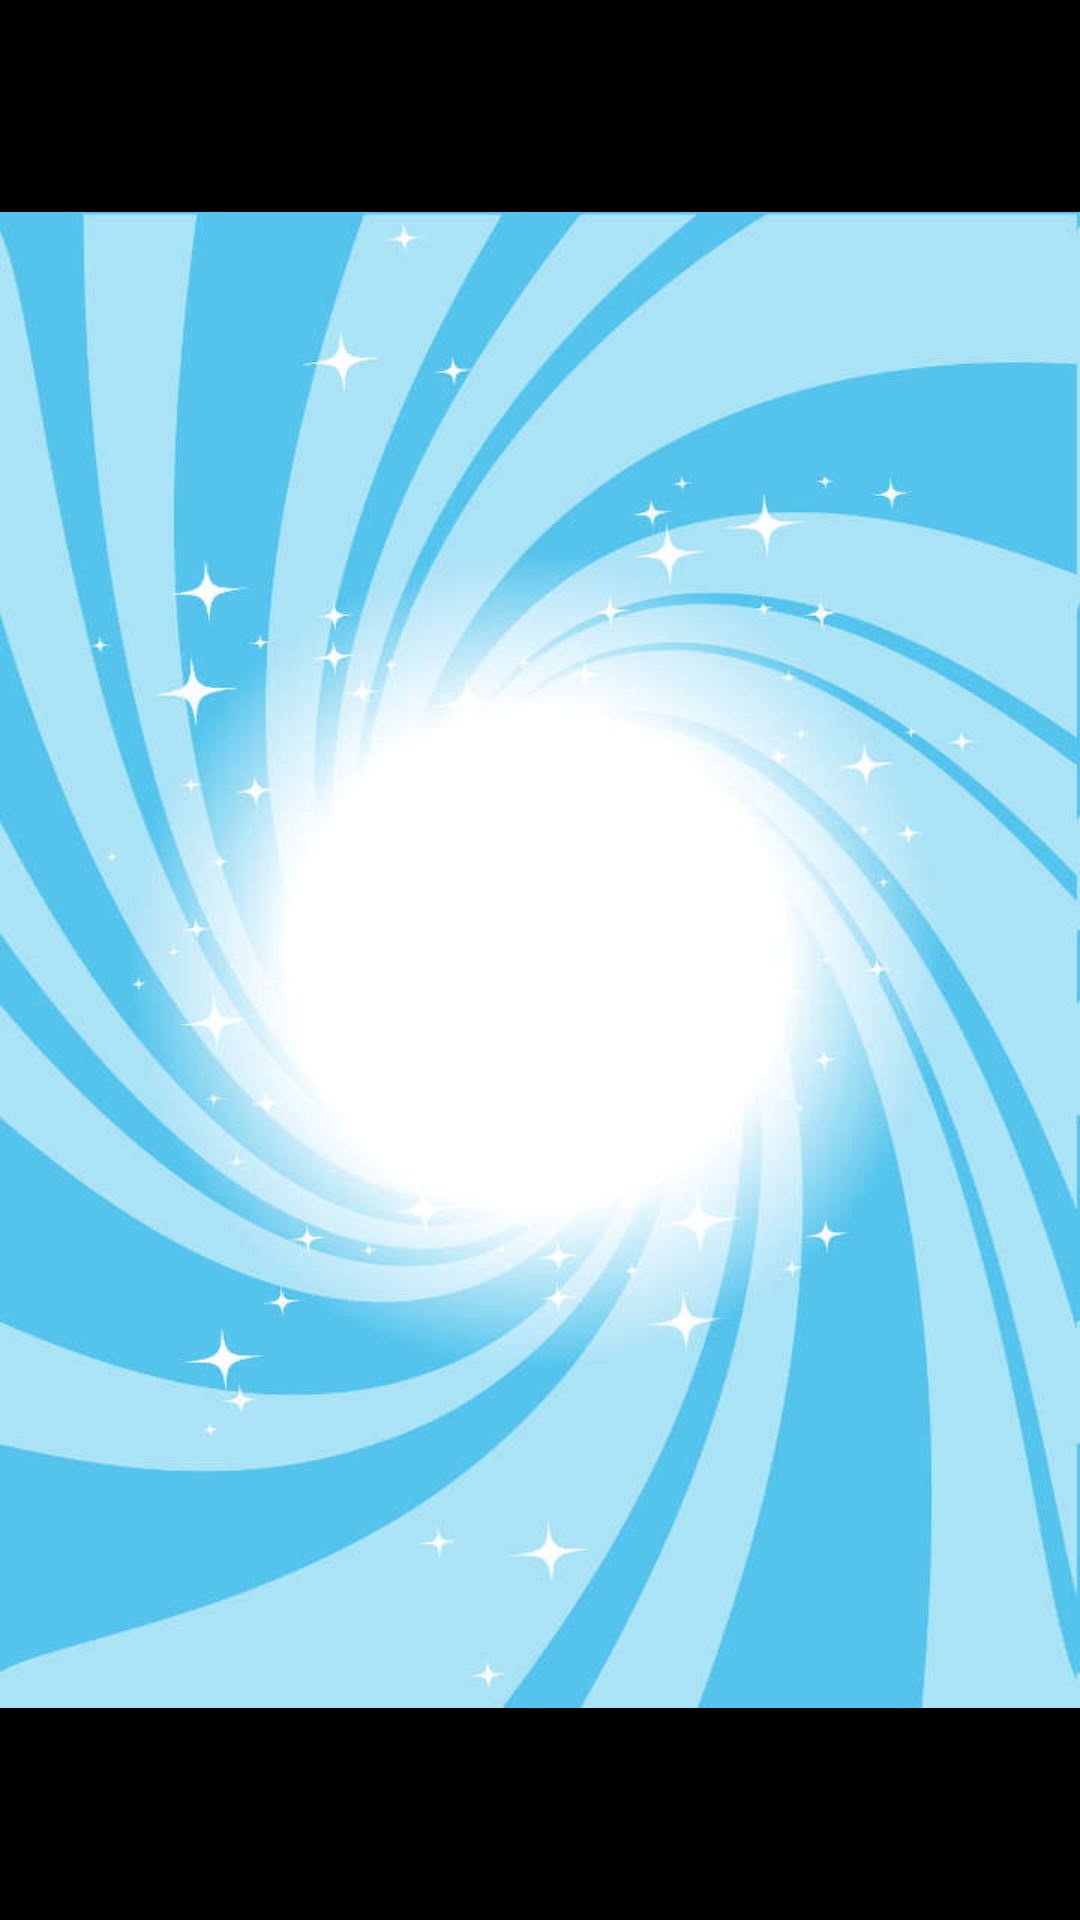

The Android layout XML behind this screen, and the referenced resources:
<!-- AndroidManifest.xml: application theme AppTheme -->
<!-- res/layout/carta.xml -->
<?xml version="1.0" encoding="utf-8"?>
<RelativeLayout xmlns:android="http://schemas.android.com/apk/res/android"
    android:orientation="vertical"
    android:layout_width="match_parent"
    android:layout_height="match_parent"
    android:background="@android:color/black"
    >
    <ImageView
        android:layout_width="match_parent"
        android:layout_height="match_parent"
        android:src="@drawable/card_background"/>


</RelativeLayout>
<!-- resources referenced by this layout -->
<resources>
  <!-- drawable card_background: jpeg bitmap (drawable, 54708 bytes) -->
  <style name="AppTheme" parent="Theme.AppCompat.DayNight.NoActionBar">
          
          <item name="colorPrimary">@color/colorPrimary</item>
          <item name="colorPrimaryDark">@color/colorPrimaryDark</item>
          <item name="colorAccent">@color/colorAccent</item>
          <item name="android:textColor">@android:color/black</item>
      </style>
  <color name="colorPrimary">#696969</color>
  <color name="colorPrimaryDark">#000000</color>
  <color name="colorAccent">#FFFFFF</color>
</resources>
